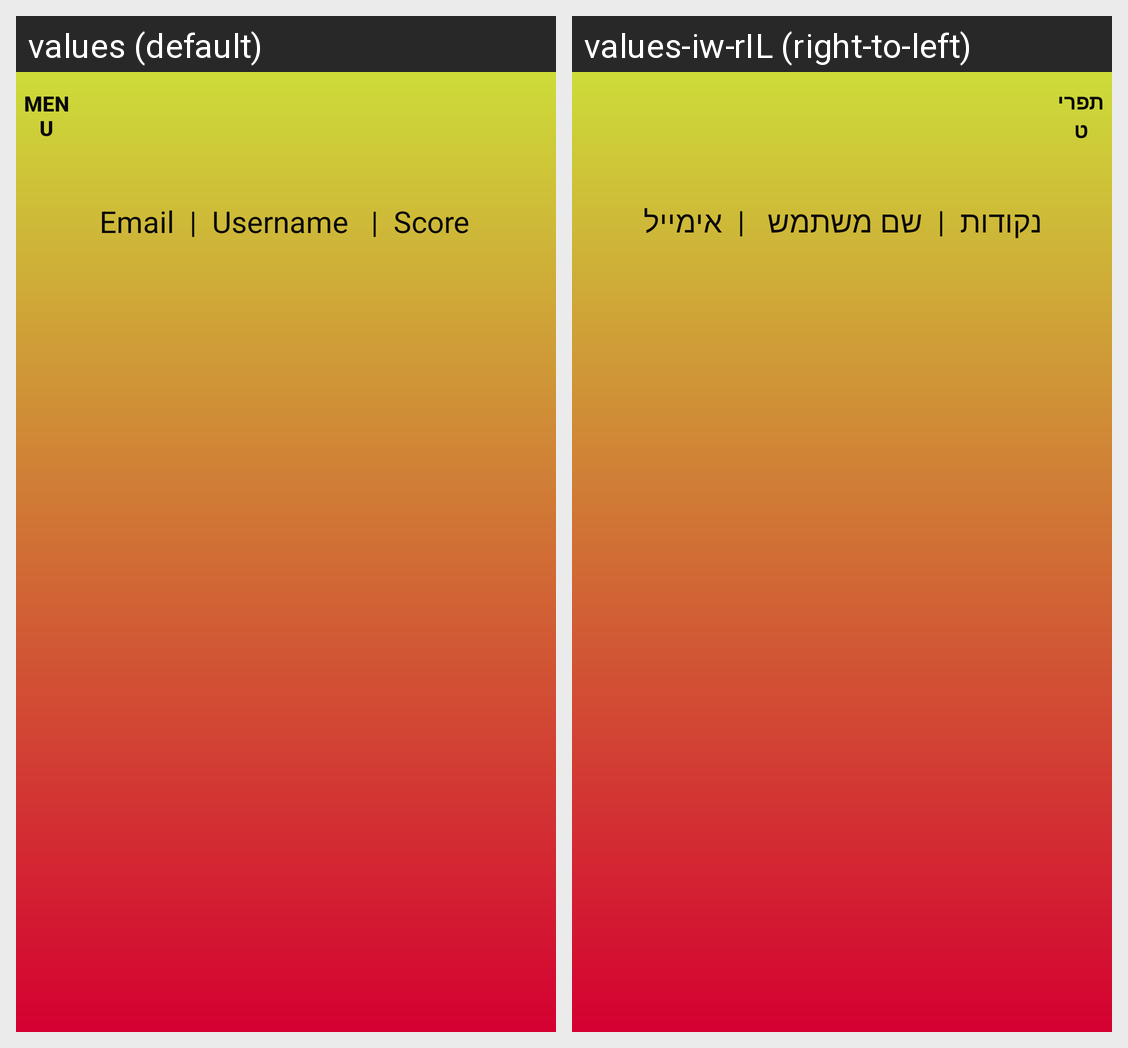

The Android screen above is rendered under two locales of the same app. Produce the string resources it draws, with the default and per-locale values.
Android screen res/layout/scorelist.xml rendered under 2 locales, left to right: values (default), values-iw-rIL (right-to-left). Device: Nexus 5 (rendered at 1080×1920; each locale shown at half size, 540×960, under a caption strip naming it); theme Theme.FunWithFlags.
Strings drawn on this screen, with the default value and each locale's value (text and hints the layout hard-codes, and strings that could not be matched under every locale, appear in the picture but are not listed):

score_title
  values:  Email  |  Username   |  Score 
  values-iw-rIL:  נקודות  |  שם משתמש   |  אימייל 

tomenu_txt
  values: Menu
  values-iw-rIL: תפריט
